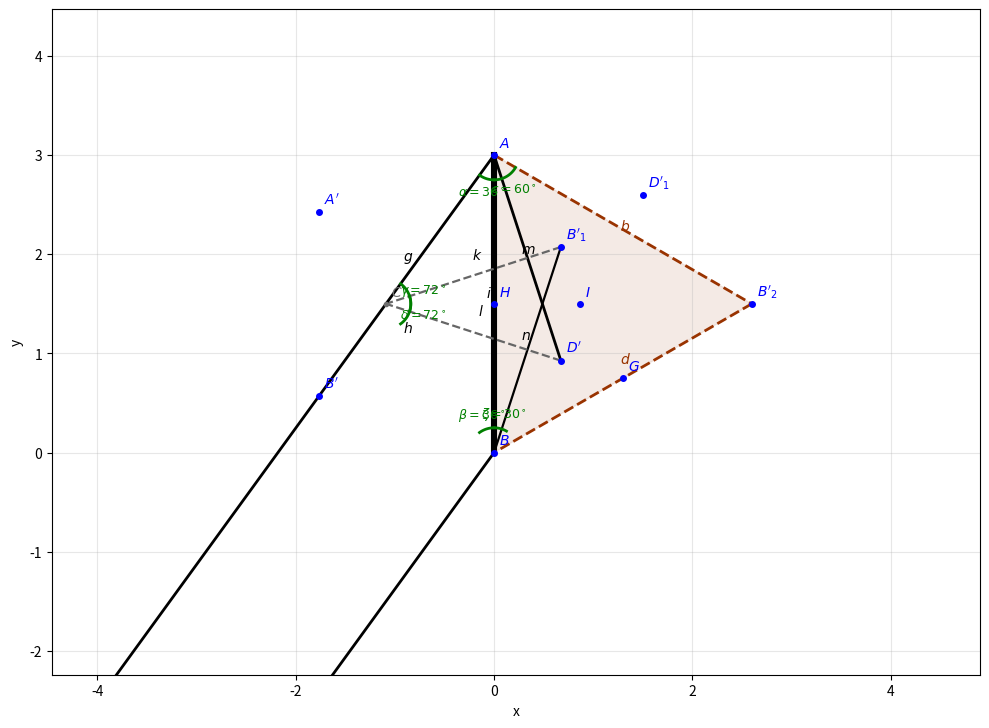

Write Python code to recreate this figure.
import matplotlib.pyplot as plt
import numpy as np

fig, ax = plt.subplots(figsize=(10, 8))
ax.set_aspect('equal')

pts = {
    'A': (0, 3),
    'B': (0, 0),
    "A'": (-1.7633557568774194, 2.4270509831248424),
    "B'": (-1.7633557568774194, 0.5729490168751576),
    'C': (-1.0898137920080413, 1.5),
    "D'": (0.6735419648693779, 0.9270509831248424),
    "B'_1": (0.6735419648693779, 2.0729490168751576),
    "B'_2": (2.598076211353316, 1.5),
    "D'_1": (1.5, 2.598076211353316),
    'G': (1.299038105676658, 0.75),
    'H': (0, 1.5),
    'I': (0.8660254037844386, 1.5),
}

ax.fill([pts['A'][0], pts["B'_2"][0], pts['B'][0]],
        [pts['A'][1], pts["B'_2"][1], pts['B'][1]],
        alpha=0.1, color='#993300')

ax.plot([pts['A'][0], pts['B'][0]], [pts['A'][1], pts['B'][1]], 'k-', linewidth=4.4)
ax.plot([pts['A'][0], pts["D'"][0]], [pts['A'][1], pts["D'"][1]], 'k-', linewidth=2)
ax.plot([pts["B'_1"][0], pts['B'][0]], [pts["B'_1"][1], pts['B'][1]], 'k-', linewidth=1.6)
ax.plot([pts['A'][0], pts["B'_2"][0]], [pts['A'][1], pts["B'_2"][1]], '--', color='#993300', linewidth=2)
ax.plot([pts["B'_2"][0], pts['B'][0]], [pts["B'_2"][1], pts['B'][1]], '--', color='#993300', linewidth=2)
ax.plot([pts["B'_1"][0], pts['C'][0]], [pts["B'_1"][1], pts['C'][1]], '--', color='#666666', linewidth=1.6)
ax.plot([pts["D'"][0], pts['C'][0]], [pts["D'"][1], pts['C'][1]], '--', color='#666666', linewidth=1.6)

x_vals = np.linspace(-4.46, 0, 100)
y1 = (-5.2900672706322585 - 2.4270509831248424 * x_vals) / -1.7633557568774194
ax.plot(x_vals, y1, 'k-', linewidth=2)
y2 = (0 - 2.4270509831248424 * x_vals) / -1.7633557568774194
ax.plot(x_vals, y2, 'k-', linewidth=2)

def draw_arc(center, start_deg, end_deg, r, color, label=None):
    theta = np.linspace(np.radians(start_deg), np.radians(end_deg), 100)
    x = center[0] + r * np.cos(theta)
    y = center[1] + r * np.sin(theta)
    ax.plot(x, y, color=color, linewidth=2)
    mid = np.radians((start_deg + end_deg)/2)
    mx = center[0] + (r+0.15) * np.cos(mid)
    my = center[1] + (r+0.15) * np.sin(mid)
    if label:
        ax.text(mx, my, label, fontsize=9, color=color, ha='center', va='center')

r = 0.25
draw_arc((0,3), -126, -90, r, 'green', r'$\alpha = 36^\circ$')
draw_arc((0,0), 90, 126, r, 'green', r'$\beta = 36^\circ$')
draw_arc((-1.0898137920080413, 1.5), -18, 54, r, 'green', r'$\gamma = 72^\circ$')
draw_arc((-1.0898137920080413, 1.5), -54, 18, r, 'green', r'$\delta = 72^\circ$')
draw_arc((0,3), -90, -30, r, 'green', r'$\epsilon = 60^\circ$')
draw_arc((0,0), 60, 90, r, 'green', r'$\zeta = 30^\circ$')

colors = {'A': 'blue', "A'": 'blue', 'B': 'blue', "B'": 'blue', "D'": 'blue',
          "B'_1": 'blue', "B'_2": 'blue', "D'_1": 'blue', 'G': 'blue', 'H': 'blue', 'I': 'blue'}
for name, (x, y) in pts.items():
    if name == 'C':
        continue
    ax.plot(x, y, 'o', color=colors.get(name, 'blue'), markersize=4)
    ax.text(x+0.05, y+0.08, f'${name}$', fontsize=10, color=colors.get(name, 'blue'))

ax.plot(pts['C'][0], pts['C'][1], 'o', color='#6e6e6e', markersize=3)
ax.text(pts['C'][0]+0.05, pts['C'][1]+0.08, '$C$', fontsize=10, color='#6e6e6e')

labels = {'g': (-0.92, 1.94), 'h': (-0.92, 1.21), 'k': (-0.22, 1.95),
          'l': (-0.16, 1.38), 'm': (0.27, 2.01), 'n': (0.27, 1.14),
          'i': (-0.08, 1.57)}
for name, (x, y) in labels.items():
    ax.text(x, y, f'${name}$', fontsize=10)
ax.text(1.27, 2.24, '$b$', fontsize=10, color='#993300')
ax.text(1.27, 0.90, '$d$', fontsize=10, color='#993300')

ax.set_xlim(-4.46, 4.90)
ax.set_ylim(-2.24, 4.47)
ax.grid(True, alpha=0.3)
ax.set_xlabel('x')
ax.set_ylabel('y')
plt.tight_layout()
plt.savefig('I:\\FGLS_new\\collection\\docs\\tikz_render.svg', format='svg')
print("Saved tikz_render.svg")
